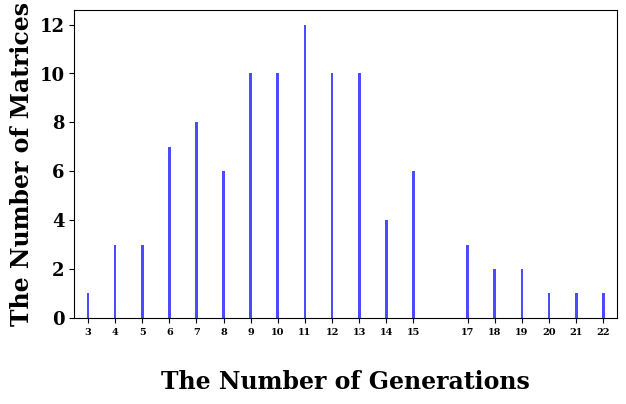

Write Python code to recreate this figure.
import matplotlib.pyplot as plt
from collections import Counter

#5matricenumber51 with childe[i,j]<1
#data=[38, 21, 31, 26, 7, 17, 28, 24, 23, 26, 30, 34, 41, 18, 26, 7, 27, 28, 31, 26, 19, 24, 28, 38, 15, 45, 14, 7, 30, 35, 20, 32, 18, 12, 29, 24, 22, 25, 38, 26, 28, 35, 28, 24, 24, 40, 20, 21, 41, 47, 38, 22, 25, 6, 19, 5, 38, 17, 39, 55, 39, 30, 52, 42, 43, 36, 34, 17, 32, 55, 16, 10, 31, 14, 43, 31, 20, 21, 22, 16, 51, 26, 32, 18, 21, 19, 46, 23, 18, 17, 26, 39, 50, 57, 38, 40, 23, 49, 4, 20]

#5matricenumber51 without childe[i,j]<1
#data=[8, 11, 10, 8, 3, 10, 8, 6, 9, 11, 8, 9, 15, 9, 17, 8, 16, 10, 11, 10, 8, 10, 12, 13, 10, 12, 6, 5, 12, 15, 10, 10, 7, 7, 11, 13, 9, 12, 14, 8, 13, 15, 7, 10, 7, 13, 4, 4, 13, 15, 12, 11, 13, 1, 10, 3, 16, 7, 14, 12, 19, 10, 18, 16, 15, 15, 12, 5, 13, 18, 9, 4, 14, 8, 19, 8, 9, 6, 9, 11, 13, 10, 10, 10, 11, 6, 16, 13, 13, 7, 13, 16, 17, 19, 11, 17, 6, 16, 3, 10]

#5matricenumber71 without childe[i,j]<1
#data=[45, 54, 40, 39, 34, 34, 53, 46, 38, 55, 40, 41, 49, 37, 46, 37, 46, 55, 57, 47, 38, 43, 50, 43, 41, 50, 50, 55, 52, 55, 44, 50, 55, 47, 41, 66, 45, 45, 47, 48, 40, 43, 44, 52, 40, 46, 57, 49, 35, 36, 38, 39, 56, 49, 53, 43, 48, 46, 37, 42, 35, 41, 44, 54, 45, 53, 57, 34, 50, 47, 39, 50, 47, 59, 28, 57, 42, 39, 53, 42, 54, 38, 54, 41, 38, 53, 52, 41, 45, 41, 47, 50, 49, 39, 51, 38, 46, 49, 59, 55]

#5matricenumber72 without childe[i,j]<1
#data= [39, 50, 49, 49, 49, 37, 31, 41, 36, 46, 46, 43, 38, 51, 46, 30, 34, 51, 29, 37, 39, 39, 32, 46, 53, 32, 44, 46, 31, 28, 54, 55, 34, 58, 43, 50, 40, 35, 39, 42, 46, 50, 36, 33, 47, 46, 42, 34, 43, 57, 32, 45, 53, 41, 35, 43, 37, 44, 33, 41, 46, 28, 51, 35, 30, 37, 34, 43, 39, 46, 38, 30, 37, 47, 43, 40, 45, 40, 39, 45, 56, 38, 49, 42, 49, 46, 33, 44, 51, 45, 24, 29, 55, 38, 42, 45, 42, 41, 50, 50]

#5matricenumber73 without childe[i,j]<1
#data= [40, 28, 36, 27, 31, 39, 35, 37, 38, 41, 33, 38, 46, 32, 35, 41, 24, 35, 31, 32, 34, 33, 38, 36, 36, 33, 40, 40, 35, 38, 44, 47, 35, 33, 30, 47, 17, 35, 22, 32, 35, 36, 39, 44, 41, 34, 41, 39, 42, 35, 39, 28, 39, 38, 27, 30, 35, 32, 35, 36, 44, 46, 46, 37, 41, 37, 33, 40, 33, 34, 51, 32, 30, 37, 42, 41, 43, 38, 46, 44, 26, 37, 51, 31, 28, 32, 33, 31, 30, 40, 41, 30, 30, 28, 34, 39, 31, 37, 49, 40]

#5matricenumber52 without childe[i,j]<1
#data=[9, 9, 3, 6, 8, 5, 15, 8, 2, 5, 13, 4, 8, 10, 6, 11, 6, 6, 2, 2, 12, 10, 8, 5, 4, 4, 9, 8, 11, 4, 7, 8, 4, 7, 6, 13, 7, 7, 7, 5, 10, 10, 3, 7, 10, 11, 13, 12, 6, 6, 9, 10, 4, 13, 5, 8, 4, 12, 11, 13, 12, 5, 7, 6, 5, 10, 6, 4, 11, 9, 11, 1, 10, 16, 6, 5, 2, 7, 4, 11, 2, 10, 14, 3, 6, 10, 10, 5, 4, 5, 5, 3, 10, 11, 2, 13, 6, 5, 5, 9]


#5quali1same
#data= [70, 8, 8, 23, 4, 16, 30, 23, 22, 6, 17, 11, 24, 16, 8, 11, 15, 17, 25, 28, 18, 20, 10, 10, 11, 15, 11, 8, 2, 27, 17, 10, 18, 6, 35, 26, 6, 23, 10, 3, 9, 15, 16, 9, 19, 15, 26, 13, 11, 26, 19, 20, 4, 10, 5, 35, 14, 26, 10, 3, 14, 10, 26, 7, 5, 2, 3, 10, 7, 6, 5, 5, 25, 6, 20, 19, 8, 25, 19, 9, 2, 11, 9, 10, 29, 20, 29, 4, 8, 10, 7, 5, 24, 21, 9, 3, 4, 13, 18, 2]

#5quali2same
#data=[18, 7, 7, 24, 4, 11, 16, 11, 17, 6, 6, 7, 14, 11, 7, 8, 13, 4, 10, 27, 17, 11, 15, 4, 10, 7, 13, 7, 1, 14, 12, 7, 9, 2, 9, 21, 3, 14, 7, 3, 13, 33, 20, 5, 15, 17, 16, 10, 19, 6, 12, 5, 4, 12, 5, 29, 15, 10, 7, 2, 11, 13, 42, 4, 2, 1, 2, 9, 4, 5, 4, 5, 28, 6, 8, 8, 7, 21, 11, 6, 2, 7, 8, 13, 17, 27, 10, 2, 5, 7, 5, 3, 13, 15, 8, 3, 2, 10, 13, 1]

#5matricenumber51same 
data= [8, 5, 7, 4, 9, 11, 19, 10, 17, 10, 14, 14, 14, 13, 11, 10, 10, 13, 19, 11, 15, 12, 9, 11, 6, 7, 6, 18, 5, 6, 11, 12, 4, 12, 9, 9, 10, 10, 11, 13, 15, 9, 6, 3, 7, 15, 10, 6, 20, 22, 11, 5, 13, 12, 7, 9, 15, 17, 10, 12, 12, 4, 6, 7, 18, 11, 13, 12, 11, 13, 8, 7, 13, 14, 8, 6, 8, 12, 9, 9, 10, 21, 13, 7, 11, 12, 11, 15, 8, 7, 8, 10, 15, 13, 9, 17, 11, 12, 9, 13]

#5matricenumber52same 
#data= [5, 4, 2, 4, 9, 6, 10, 6, 10, 6, 2, 10, 10, 6, 11, 5, 6, 13, 12, 10, 9, 7, 8, 4, 7, 5, 3, 16, 6, 5, 10, 7, 3, 12, 4, 5, 11, 3, 3, 11, 12, 5, 5, 4, 7, 8, 9, 2, 12, 16, 7, 5, 8, 8, 5, 8, 10, 13, 2, 13, 8, 4, 5, 2, 10, 7, 10, 6, 8, 9, 5, 5, 10, 11, 7, 4, 2, 12, 6, 6, 8, 14, 13, 5, 9, 6, 7, 11, 4, 5, 5, 10, 14, 11, 3, 13, 10, 9, 5, 10]


# Count the occurrences of each value
value_counts = Counter(data)

# Prepare data for plotting
values = list(value_counts.keys())
counts = list(value_counts.values())
plt.figure(figsize=(7, 4)) 

# Create a bar plot
plt.bar(values, counts, color='blue', alpha=0.7,  width=0.1)

# Add labels and title
plt.xlabel('\nThe Number of Generations', fontdict={'fontsize': 17, 'fontweight': 'bold', 'fontname': 'DejaVu Serif'})
plt.ylabel('The Number of Matrices', fontdict={'fontsize': 17, 'fontweight': 'bold', 'fontname': 'DejaVu Serif'})
plt.yticks(fontsize=13, fontname= 'DejaVu Serif',fontweight= 'bold')
plt.xticks(fontsize=7,fontname= 'DejaVu Serif', fontweight= 'bold')

# Customize the title with bold font, larger size, and a specific font
#plt.title('Distribution of Matrices to Achieve Consistency\n by the Number of Generations\n', 
          #fontdict={'fontsize': 22, 'fontweight': 'bold', 'fontname': 'DejaVu Serif'})
plt.xlim(min(values) - 0.5, max(values) + 0.5)

# Show the plot
plt.xticks(values)  # Ensure all x-ticks are shown
plt.show()
